Run: headless pygame with SDL's dummy video driver; simulated clock (each Clock.tick advances the game by its frame time, no real sleeping); random seed 0; keys injected as events and as key.get_pressed() state; no mouse input.
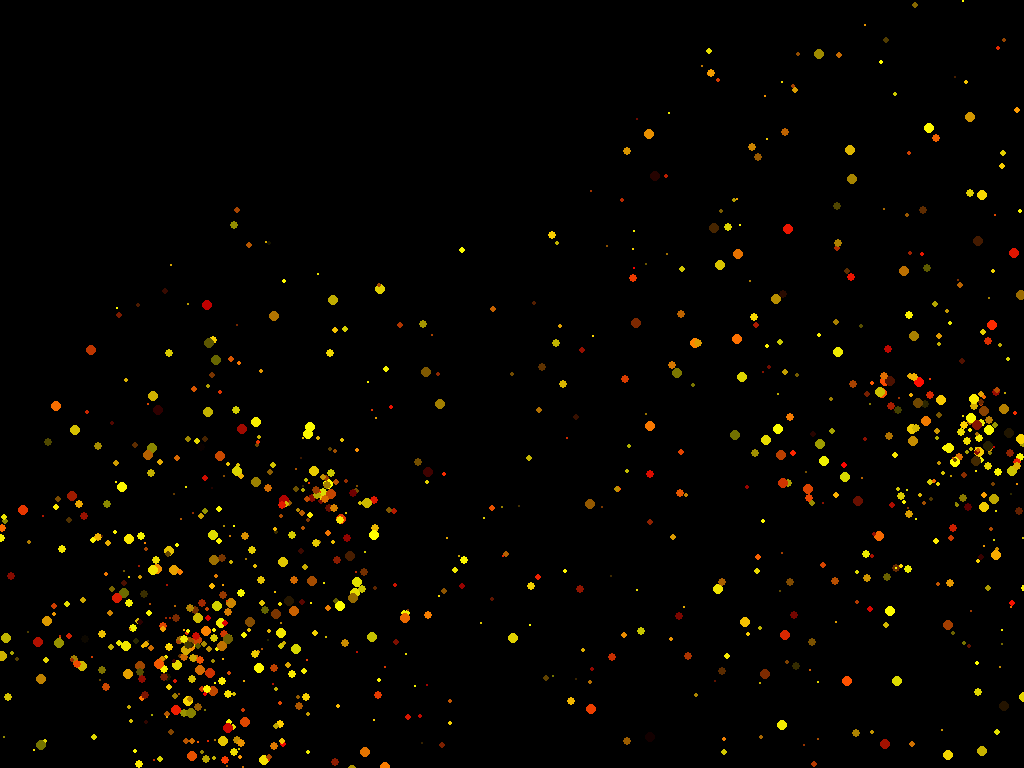
Frame 1 of 4 · flips 1–60 · no input
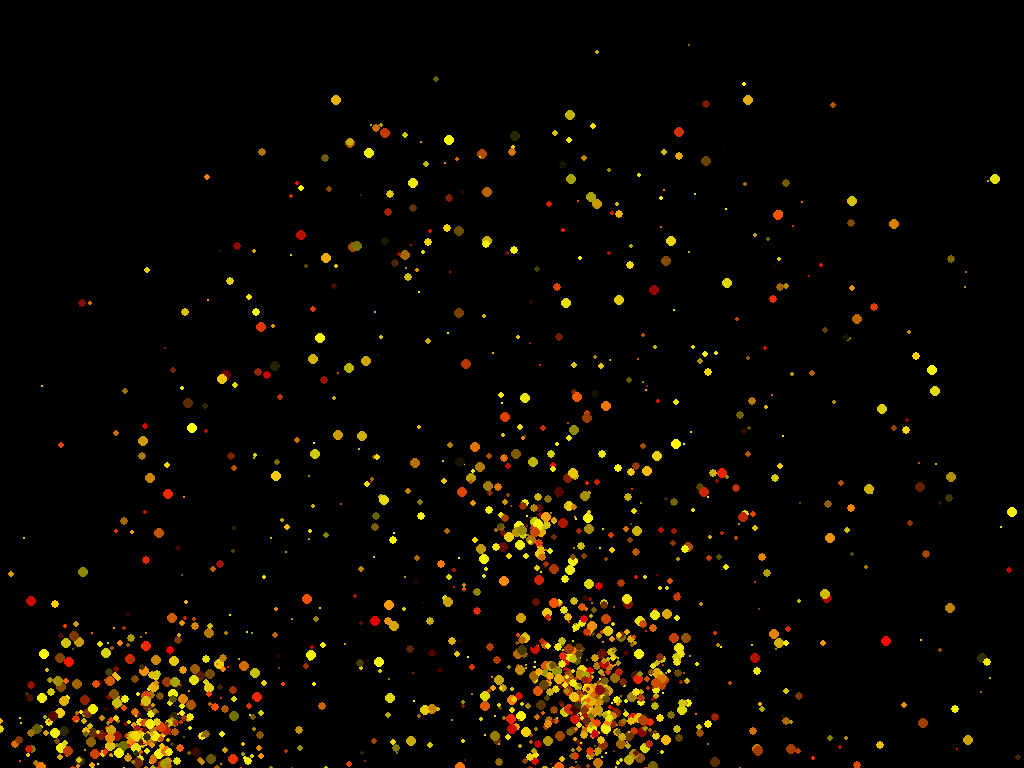
Frame 2 of 4 · flips 61–180 · tapped SPACE, RETURN · held RIGHT (→), D
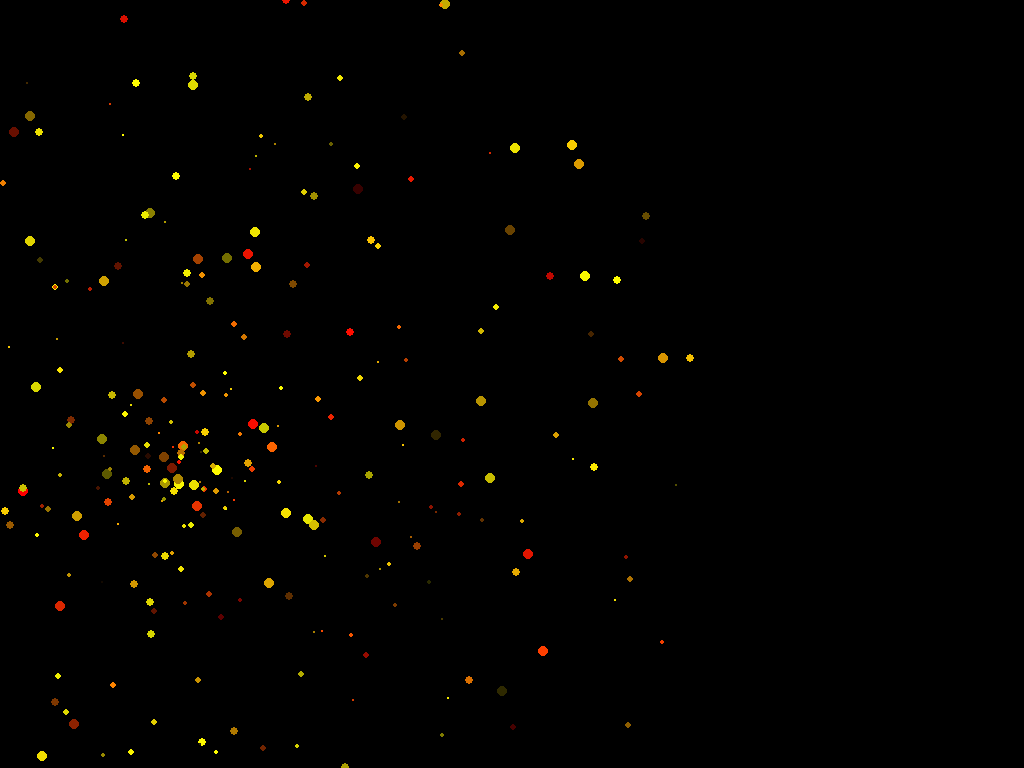
Frame 3 of 4 · flips 181–300 · held DOWN (↓), S
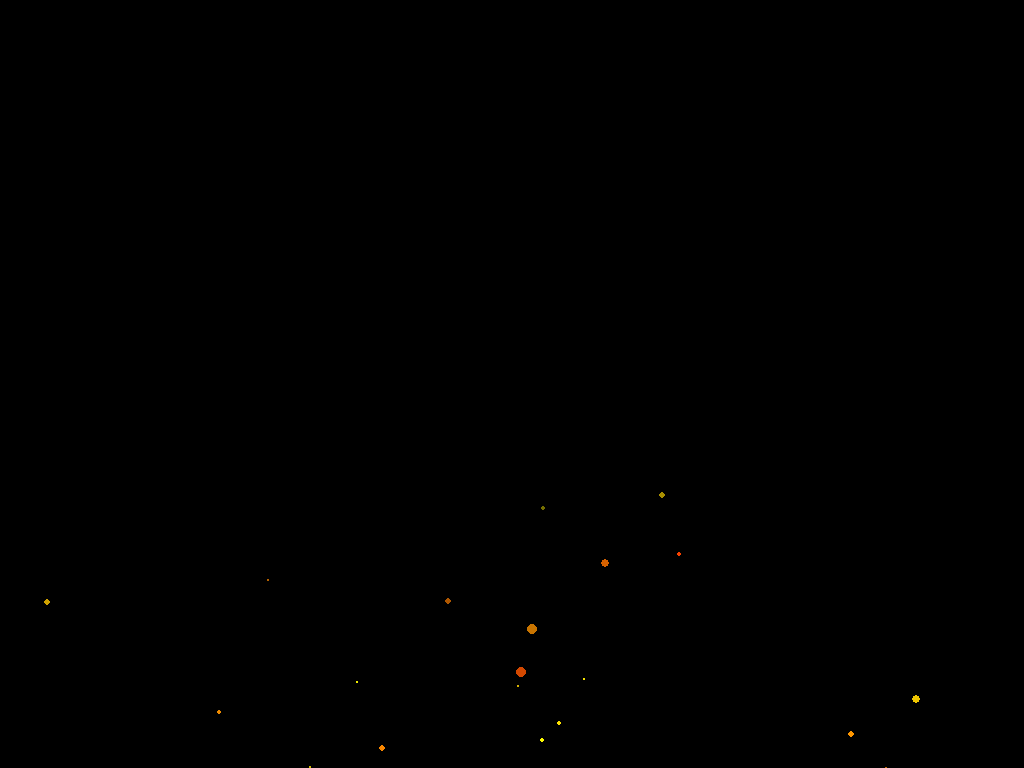
Frame 4 of 4 · flips 301–420 · held LEFT (←), A, UP (↑), W

The pygame program that drew these frames:

import pygame
import random
import math

N_PARTICLES = 10000
EXPLOSION_SIZE_MIN = 50
EXPLOSION_SIZE_MAX = 700
particles = []




def project(x: float, screen_width: int) -> int:
    """Projects a float in the range [0, 1] to the screen width."""
    return int(x * screen_width)

class Particle:
    def __init__(self, x: float, y: float, dx: float, dy: float, color, size):
        """Initializes a particle with position, velocity, color, and size.
        All x, y, dx, dy, and size are floats."""
        self.x = x
        self.y = y
        self.dx = dx
        self.dy = dy
        self.color = color
        self.size = size

    def move(self):
        self.x += self.dx
        self.y += self.dy
        self.dy += 0.0005
        self.dx *= 0.999

    def draw(self, screen):
        pygame.draw.circle(screen, self.color, 
                           (project(self.x, width/aspect), project(self.y, height)), 
                           self.size)


def resurrect_for_fireworks():
    """This function resurrects particles for fireworks. It picks fireworks that are below the screen and moves
    them close to where the fireworks are launched."""
    explosion_size = random.randint(EXPLOSION_SIZE_MIN, EXPLOSION_SIZE_MAX)
    explosion_center_x = random.uniform(0.0, aspect)
    explosion_center_y = random.uniform(0.0, 1.0)
    for particle in particles:
        """Note that particles x,y,dx and dy are floats."""
        if particle.y > 1.0: # or particle.x < 0.0 or particle.x > 1.0:
            angle = random.uniform(0, 2 * 3.14159)
            distance = random.uniform(0, 0.01)
            particle.x = explosion_center_x + distance * math.cos(angle) 
            particle.y = explosion_center_y + distance * math.sin(angle)
            launch_angle = random.uniform(0, 2 * 3.14159)
            launch_speed = random.uniform(0.0, 1.0/60)
            particle.dx = launch_speed * math.cos(launch_angle)
            particle.dy = launch_speed * math.sin(launch_angle)
            particle.size = random.randint(1, 5)
            explosion_size -= 1
            if explosion_size == 0:
                return



def init():
    for i in range(N_PARTICLES):
        yellow = random.randint(0, 255)
        particles.append(Particle(2.0, 1.1, 0, 0, pygame.Color(random.randint(yellow, 255),
                                                           yellow,
                                                           0) , 0))

def main():
    pygame.init()
    screen = pygame.display.set_mode((0, 0), pygame.FULLSCREEN)
    global width, height, aspect
    width = screen.get_width()
    height = screen.get_height()
    aspect = width / height
    clock = pygame.time.Clock()
    init()
    while True:
        for event in pygame.event.get():
            if event.type == pygame.KEYDOWN:
                if event.key == pygame.K_ESCAPE:
                    pygame.quit()
                    return
            if event.type == pygame.QUIT:
                pygame.quit()
                return
        screen.fill((0, 0, 0))
        for particle in particles:
            particle.move()
            particle.draw(screen)
        # Resurrect particles to be part of a new firework
        if random.random() < 0.05:
            resurrect_for_fireworks()
        clock.tick_busy_loop(60)
        pygame.display.flip()
        


if __name__ == "__main__":
    main()
